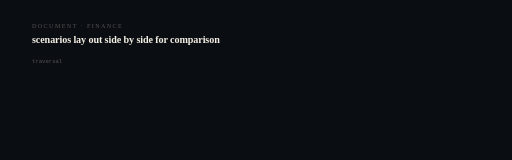
t = 0.00 s
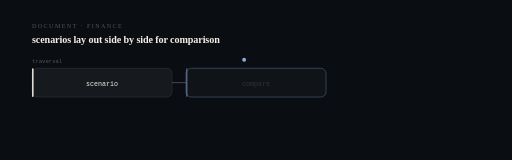
t = 1.20 s
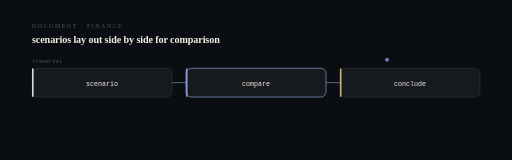
t = 2.41 s
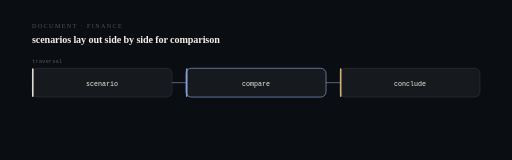
t = 3.75 s
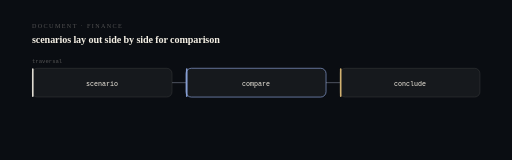
t = 4.50 s
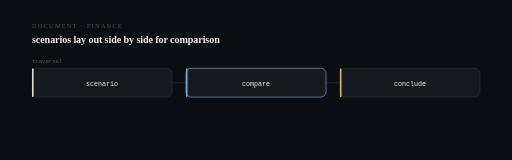
t = 6.00 s

The animated SVG that drew these frames (rendered in a browser with its animation timeline set to each time). Animation: 15 SMIL elements (animate=14,animateMotion=1); one cycle of 6.00 s, repeats indefinitely.

<svg xmlns="http://www.w3.org/2000/svg" viewBox="0 0 960 300" width="960" height="300" role="img" aria-label="scenario to compare to conclude. scenarios lay out side by side for comparison.">
<title>ComputeFlow — computational sequence</title>
<desc>A state machine showing the real transition this system performs: scenario then compare then conclude. Derived from the project architecture, not decorative.</desc>
<style>@media (prefers-reduced-motion: reduce){*{animation:none !important}}</style>
<rect width="960" height="300" fill="#0a0d12"/>
<text x="60" y="52" fill="#f4efe44f" font-size="11.5" letter-spacing="2.6">DOCUMENT · FINANCE</text>
<text x="60" y="80" fill="#f4efe4" font-size="19" font-weight="620" letter-spacing="-0.2">scenarios lay out side by side for comparison</text>
<rect x="60.0" y="128" width="262.6666666666667" height="54" rx="10" fill="#f4efe4" fill-opacity="0.05" stroke="#f4efe424" stroke-width="1.2" opacity="0"><animate attributeName="opacity" from="0" to="1" dur="0.5s" begin="0.40s" fill="freeze"/></rect>
<rect x="60.0" y="128" width="3" height="54" rx="1.5" fill="#f4efe4" opacity="0"><animate attributeName="opacity" from="0" to="0.9" dur="0.5s" begin="0.40s" fill="freeze"/></rect>
<text x="191.33333333333334" y="161" fill="#f4efe4" font-size="12.5" text-anchor="middle" font-family="ui-monospace,SFMono-Regular,Menlo,monospace" opacity="0">scenario<animate attributeName="opacity" from="0" to="1" dur="0.5s" begin="0.58s" fill="freeze"/></text>
<line x1="322.6666666666667" y1="155.0" x2="348.6666666666667" y2="155.0" stroke="#f4efe424" stroke-width="1.2" opacity="0"><animate attributeName="opacity" from="0" to="1" dur="0.4s" begin="0.70s" fill="freeze"/><animate attributeName="stroke" values="#f4efe424;#8fa8e0;#f4efe424" dur="6s" repeatCount="indefinite"/></line>
<rect x="348.6666666666667" y="128" width="262.6666666666667" height="54" rx="10" fill="#f4efe4" fill-opacity="0.05" stroke="#8fa8e0" stroke-width="1.2" opacity="0"><animate attributeName="opacity" from="0" to="1" dur="0.5s" begin="0.95s" fill="freeze"/></rect>
<rect x="348.6666666666667" y="128" width="3" height="54" rx="1.5" fill="#8fa8e0" opacity="0"><animate attributeName="opacity" from="0" to="0.9" dur="0.5s" begin="0.95s" fill="freeze"/></rect>
<text x="480.0" y="161" fill="#f4efe4" font-size="12.5" text-anchor="middle" font-family="ui-monospace,SFMono-Regular,Menlo,monospace" opacity="0">compare<animate attributeName="opacity" from="0" to="1" dur="0.5s" begin="1.13s" fill="freeze"/></text>
<line x1="611.3333333333334" y1="155.0" x2="637.3333333333334" y2="155.0" stroke="#f4efe424" stroke-width="1.2" opacity="0"><animate attributeName="opacity" from="0" to="1" dur="0.4s" begin="1.25s" fill="freeze"/><animate attributeName="stroke" values="#f4efe424;#8fa8e0;#f4efe424" dur="6s" repeatCount="indefinite"/></line>
<rect x="637.3333333333334" y="128" width="262.6666666666667" height="54" rx="10" fill="#f4efe4" fill-opacity="0.05" stroke="#f4efe424" stroke-width="1.2" opacity="0"><animate attributeName="opacity" from="0" to="1" dur="0.5s" begin="1.50s" fill="freeze"/></rect>
<rect x="637.3333333333334" y="128" width="3" height="54" rx="1.5" fill="#e7c27a" opacity="0"><animate attributeName="opacity" from="0" to="0.9" dur="0.5s" begin="1.50s" fill="freeze"/></rect>
<text x="768.6666666666667" y="161" fill="#f4efe4" font-size="12.5" text-anchor="middle" font-family="ui-monospace,SFMono-Regular,Menlo,monospace" opacity="0">conclude<animate attributeName="opacity" from="0" to="1" dur="0.5s" begin="1.68s" fill="freeze"/></text>
<circle r="3.6" fill="#8fa8e0" opacity="0.9"><animateMotion dur="2.6s" fill="freeze" path="M191 112 L769 112"/><animate attributeName="opacity" values="0;1;1;0" keyTimes="0;0.06;0.9;1" dur="2.6s" fill="freeze"/></circle>
<text x="60" y="118" fill="#f4efe44f" font-size="10.5" font-family="ui-monospace,SFMono-Regular,Menlo,monospace">traversal</text>
</svg>
